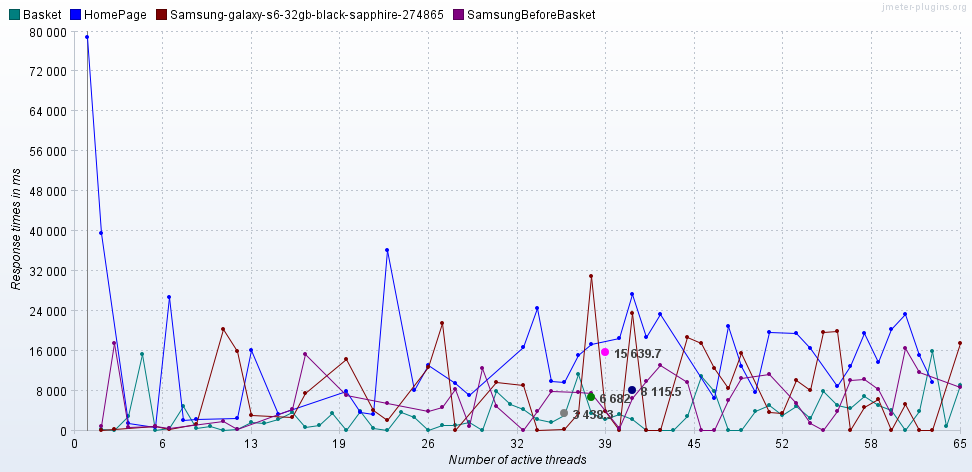

Source data for this figure (header and first rows):
Number of active threads, Average Basket, Average HomePage, Average Samsung-galaxy-s6-32gb-black-sap…, Average SamsungBeforeBasket, Basket, HomePage, Samsung-galaxy-s6-32gb-black-sapphire-27…, SamsungBeforeBasket
1, , , , , , 78997, , 
2, , , , , 344.0, 39628, 149.0, 902.0
3, , , , , 1.0, , 263.0, 17506
4, , , , , 2860, 1574, , 618.0
5, , , , , 15255, , , 
6, , , , , 189.0, 618.0, 900.0, 806.0
7, , , , , 471.0, 26860, 283.3, 496.5
8, , , , , 4931, 2194, , 
9, , , , , 406.0, 2270, 1327, 
10, , , , , 954.0, , , 
11, , , , , 188.0, , 20253, 1961
12, , , , , 333.0, 2596, 16012, 234.0
13, , , , , 1697, 16182, 3148, 
14, , , , , 1561, , , 
15, , , , , 2360, 3304, , 
16, , , , , 3674, , 2722, 4330
17, , , , , 791.3, , 7574, 15241
18, , , , , 1051, , , 
19, , , , , 3546, , , 
20, , , , , 0.0, 7926, 14435, 7178
21, , , , , 3979, 3674, , 
22, , , , , 558.0, 3282, 4095, 
23, , , , , 0.0, 36102, 2128, 5603
24, , , , , 3699, , , 
25, , , , , 2634, 8200, , 
26, , , , , 120.0, 13195, 12803, 3873
27, , , , , 1157, , 21572, 4798
28, , , , , 1112, 9466, 1.0, 8289
29, , , , , 1710, 7106, , 913.0
30, , , , , 0.0, , , 12550
31, , , , , 7924, , 9796, 4958
32, , , , , 5318, , , 
33, , , , , 4242, 16712, 9149, 1.0
34, , , , , 2276, 24471, 0.5, 3966
35, , , , , 1776, 9964, , 7924
36, 3438, , , , 3044, 9628, 256.0, 
37, , , , , 11424, 15104, 3482, 7622
38, , , , 6682, 3443, 17382, 30987, 7493
39, , 15640, , , 2366, , 3956, 
40, , , , , 3355, 18450, 1.0, 535.0
41, , , 8115, , 2266, 27449, 23511, 6436
42, , , , , 0.0, 18826, 0.5, 9982
43, , , , , 1.0, 23284, 1.0, 13095
44, , , , , 0.0, , , 
45, , , , , 2835, , 18784, 9702
46, , , , , 10889, , 17638, 0.0
47, , , , , 7836, 6492, 12448, 0.0
48, , , , , 1.0, 20946, 8578, 6099
49, , , , , 0.0, 12907, 15542, 10602
50, , , , , 3916, 7723, , 
51, , , , , 5099, 19672, 3804, 11352
52, , , , , 3076, , 3487, 
53, , , , , 4987, 19532, 10042, 5454
54, , , , , 2587, 16593, 8104, 1441
55, , , , , 7940, , 19756, 1.0
56, , , , , 5165, 8981, 19984, 3811
57, , , , , 4510, 12876, 0.5, 10133
58, , , , , 6868, 19619, 4719, 10284
59, , , , , 5078, 13813, 6333, 8412
60, , , , , 4198, 20377, 1.0, 3246
... 5 more rows
